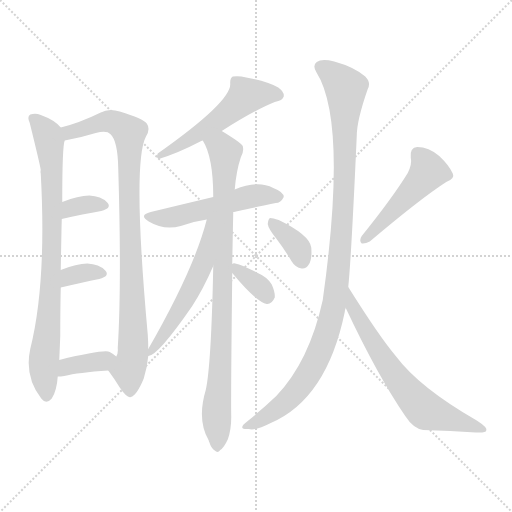
t = 0.00 s
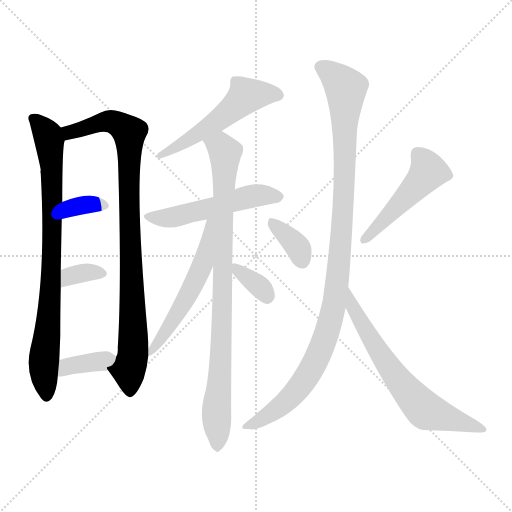
t = 2.03 s
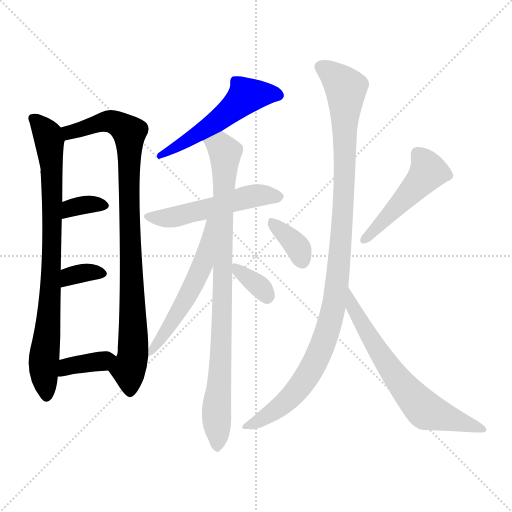
t = 4.07 s
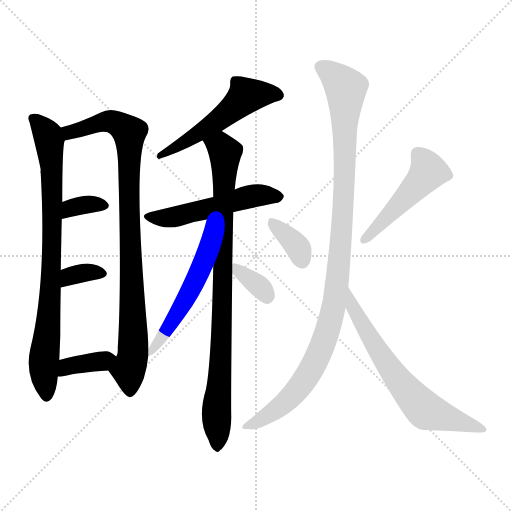
t = 6.10 s
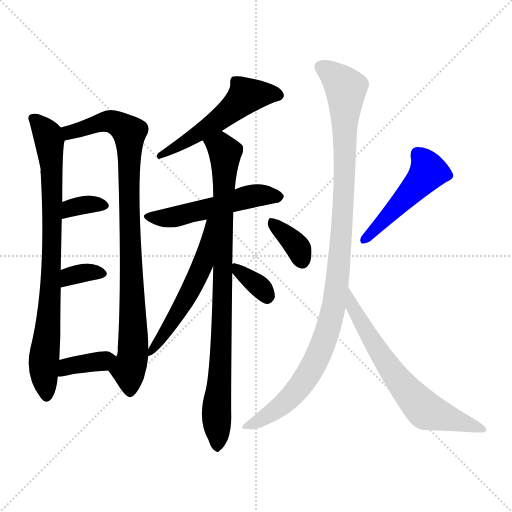
t = 8.13 s
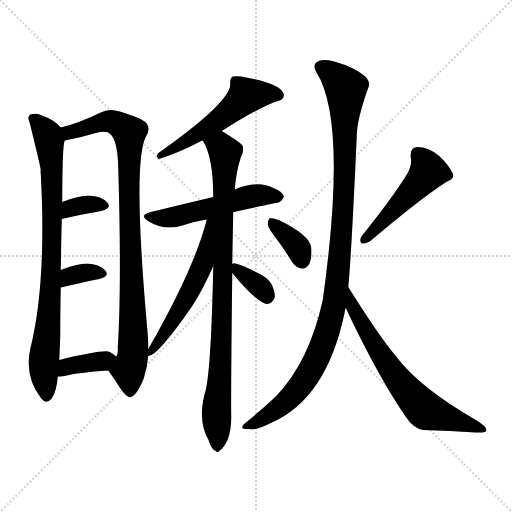
t = 10.17 s

The animated SVG that drew these frames (rendered in a browser with its animation timeline set to each time). Animation: 14 CSS @keyframes rules; one cycle of 10.17 s.

<svg version="1.1" viewBox="0 0 1024 1024" xmlns="http://www.w3.org/2000/svg">
  <g stroke="lightgray" stroke-dasharray="1,1" stroke-width="1" transform="scale(4, 4)">
    <line x1="0" y1="0" x2="256" y2="256"></line>
    <line x1="256" y1="0" x2="0" y2="256"></line>
    <line x1="128" y1="0" x2="128" y2="256"></line>
    <line x1="0" y1="128" x2="256" y2="128"></line>
  </g>
<g transform="scale(1, -1) translate(0, -900)">
   <style type="text/css">
    @keyframes keyframes0 {
      from {
       stroke: blue;
       stroke-dashoffset: 823;
       stroke-width: 128;
       }
       73% {
       animation-timing-function: step-end;
       stroke: blue;
       stroke-dashoffset: 0;
       stroke-width: 128;
       }
       to {
       stroke: black;
       stroke-width: 1024;
       }
       }
       #make-me-a-hanzi-animation-0 {
         animation: keyframes0 0.919759s both;
         animation-delay: 0.000000s;
         animation-timing-function: linear;
       }
    @keyframes keyframes1 {
      from {
       stroke: blue;
       stroke-dashoffset: 915;
       stroke-width: 128;
       }
       75% {
       animation-timing-function: step-end;
       stroke: blue;
       stroke-dashoffset: 0;
       stroke-width: 128;
       }
       to {
       stroke: black;
       stroke-width: 1024;
       }
       }
       #make-me-a-hanzi-animation-1 {
         animation: keyframes1 0.994629s both;
         animation-delay: 0.919759s;
         animation-timing-function: linear;
       }
    @keyframes keyframes2 {
      from {
       stroke: blue;
       stroke-dashoffset: 342;
       stroke-width: 128;
       }
       53% {
       animation-timing-function: step-end;
       stroke: blue;
       stroke-dashoffset: 0;
       stroke-width: 128;
       }
       to {
       stroke: black;
       stroke-width: 1024;
       }
       }
       #make-me-a-hanzi-animation-2 {
         animation: keyframes2 0.528320s both;
         animation-delay: 1.914388s;
         animation-timing-function: linear;
       }
    @keyframes keyframes3 {
      from {
       stroke: blue;
       stroke-dashoffset: 340;
       stroke-width: 128;
       }
       53% {
       animation-timing-function: step-end;
       stroke: blue;
       stroke-dashoffset: 0;
       stroke-width: 128;
       }
       to {
       stroke: black;
       stroke-width: 1024;
       }
       }
       #make-me-a-hanzi-animation-3 {
         animation: keyframes3 0.526693s both;
         animation-delay: 2.442708s;
         animation-timing-function: linear;
       }
    @keyframes keyframes4 {
      from {
       stroke: blue;
       stroke-dashoffset: 368;
       stroke-width: 128;
       }
       55% {
       animation-timing-function: step-end;
       stroke: blue;
       stroke-dashoffset: 0;
       stroke-width: 128;
       }
       to {
       stroke: black;
       stroke-width: 1024;
       }
       }
       #make-me-a-hanzi-animation-4 {
         animation: keyframes4 0.549479s both;
         animation-delay: 2.969401s;
         animation-timing-function: linear;
       }
    @keyframes keyframes5 {
      from {
       stroke: blue;
       stroke-dashoffset: 532;
       stroke-width: 128;
       }
       63% {
       animation-timing-function: step-end;
       stroke: blue;
       stroke-dashoffset: 0;
       stroke-width: 128;
       }
       to {
       stroke: black;
       stroke-width: 1024;
       }
       }
       #make-me-a-hanzi-animation-5 {
         animation: keyframes5 0.682943s both;
         animation-delay: 3.518880s;
         animation-timing-function: linear;
       }
    @keyframes keyframes6 {
      from {
       stroke: blue;
       stroke-dashoffset: 522;
       stroke-width: 128;
       }
       63% {
       animation-timing-function: step-end;
       stroke: blue;
       stroke-dashoffset: 0;
       stroke-width: 128;
       }
       to {
       stroke: black;
       stroke-width: 1024;
       }
       }
       #make-me-a-hanzi-animation-6 {
         animation: keyframes6 0.674805s both;
         animation-delay: 4.201823s;
         animation-timing-function: linear;
       }
    @keyframes keyframes7 {
      from {
       stroke: blue;
       stroke-dashoffset: 885;
       stroke-width: 128;
       }
       74% {
       animation-timing-function: step-end;
       stroke: blue;
       stroke-dashoffset: 0;
       stroke-width: 128;
       }
       to {
       stroke: black;
       stroke-width: 1024;
       }
       }
       #make-me-a-hanzi-animation-7 {
         animation: keyframes7 0.970215s both;
         animation-delay: 4.876628s;
         animation-timing-function: linear;
       }
    @keyframes keyframes8 {
      from {
       stroke: blue;
       stroke-dashoffset: 552;
       stroke-width: 128;
       }
       64% {
       animation-timing-function: step-end;
       stroke: blue;
       stroke-dashoffset: 0;
       stroke-width: 128;
       }
       to {
       stroke: black;
       stroke-width: 1024;
       }
       }
       #make-me-a-hanzi-animation-8 {
         animation: keyframes8 0.699219s both;
         animation-delay: 5.846842s;
         animation-timing-function: linear;
       }
    @keyframes keyframes9 {
      from {
       stroke: blue;
       stroke-dashoffset: 348;
       stroke-width: 128;
       }
       53% {
       animation-timing-function: step-end;
       stroke: blue;
       stroke-dashoffset: 0;
       stroke-width: 128;
       }
       to {
       stroke: black;
       stroke-width: 1024;
       }
       }
       #make-me-a-hanzi-animation-9 {
         animation: keyframes9 0.533203s both;
         animation-delay: 6.546061s;
         animation-timing-function: linear;
       }
    @keyframes keyframes10 {
      from {
       stroke: blue;
       stroke-dashoffset: 360;
       stroke-width: 128;
       }
       54% {
       animation-timing-function: step-end;
       stroke: blue;
       stroke-dashoffset: 0;
       stroke-width: 128;
       }
       to {
       stroke: black;
       stroke-width: 1024;
       }
       }
       #make-me-a-hanzi-animation-10 {
         animation: keyframes10 0.542969s both;
         animation-delay: 7.079264s;
         animation-timing-function: linear;
       }
    @keyframes keyframes11 {
      from {
       stroke: blue;
       stroke-dashoffset: 484;
       stroke-width: 128;
       }
       61% {
       animation-timing-function: step-end;
       stroke: blue;
       stroke-dashoffset: 0;
       stroke-width: 128;
       }
       to {
       stroke: black;
       stroke-width: 1024;
       }
       }
       #make-me-a-hanzi-animation-11 {
         animation: keyframes11 0.643880s both;
         animation-delay: 7.622233s;
         animation-timing-function: linear;
       }
    @keyframes keyframes12 {
      from {
       stroke: blue;
       stroke-dashoffset: 1069;
       stroke-width: 128;
       }
       78% {
       animation-timing-function: step-end;
       stroke: blue;
       stroke-dashoffset: 0;
       stroke-width: 128;
       }
       to {
       stroke: black;
       stroke-width: 1024;
       }
       }
       #make-me-a-hanzi-animation-12 {
         animation: keyframes12 1.119954s both;
         animation-delay: 8.266113s;
         animation-timing-function: linear;
       }
    @keyframes keyframes13 {
      from {
       stroke: blue;
       stroke-dashoffset: 652;
       stroke-width: 128;
       }
       68% {
       animation-timing-function: step-end;
       stroke: blue;
       stroke-dashoffset: 0;
       stroke-width: 128;
       }
       to {
       stroke: black;
       stroke-width: 1024;
       }
       }
       #make-me-a-hanzi-animation-13 {
         animation: keyframes13 0.780599s both;
         animation-delay: 9.386068s;
         animation-timing-function: linear;
       }
</style>
<path d="M 121.5 645.0 Q 109.5 660.0 81.5 670.0 Q 71.5 674.0 60.5 671.0 Q 53.5 667.0 59.5 654.0 Q 80.5 569.0 81.5 560.0 Q 80.5 557.0 81.5 553.0 Q 93.5 334.0 60.5 202.0 Q 48.5 147.0 82.5 103.0 Q 92.5 90.0 103.5 103.0 Q 113.5 118.0 115.5 147.0 L 118.5 180.0 Q 119.5 202.0 120.5 228.0 Q 120.5 280.0 121.5 325.0 L 121.5 360.0 Q 122.5 418.0 123.5 462.0 L 124.5 496.0 Q 124.5 610.0 129.5 619.0 C 132.5 635.0 132.5 635.0 121.5 645.0 Z" fill="lightgray"></path> 
<path d="M 216.5 159.0 Q 228.5 143.0 239.5 125.0 Q 254.5 103.0 261.5 106.0 Q 273.5 109.0 287.5 143.0 Q 294.5 165.0 296.5 188.0 L 296.5 202.0 Q 296.5 217.0 295.5 231.0 Q 264.5 573.0 291.5 626.0 Q 301.5 642.0 293.5 653.0 Q 286.5 663.0 239.5 677.0 Q 217.5 684.0 201.5 675.0 Q 158.5 654.0 121.5 645.0 C 92.5 637.0 100.5 613.0 129.5 619.0 Q 162.5 625.0 191.5 634.0 Q 213.5 640.0 220.5 632.0 Q 235.5 619.0 236.5 563.0 Q 243.5 331.0 235.5 204.0 Q 236.5 192.0 232.5 187.0 C 227.5 157.0 206.5 173.0 216.5 159.0 Z" fill="lightgray"></path> 
<path d="M 123.5 462.0 Q 166.5 472.0 202.5 478.0 Q 224.5 484.0 214.5 495.0 Q 202.5 508.0 178.5 509.0 Q 156.5 509.0 124.5 496.0 C 96.5 485.0 94.5 455.0 123.5 462.0 Z" fill="lightgray"></path> 
<path d="M 121.5 325.0 Q 164.5 335.0 198.5 342.0 Q 220.5 348.0 210.5 359.0 Q 198.5 372.0 174.5 373.0 Q 153.5 373.0 121.5 360.0 C 93.5 349.0 92.5 318.0 121.5 325.0 Z" fill="lightgray"></path> 
<path d="M 115.5 147.0 Q 121.5 147.0 128.5 148.0 Q 156.5 155.0 216.5 159.0 C 246.5 161.0 255.5 167.0 232.5 187.0 Q 228.5 191.0 219.5 196.0 Q 209.5 202.0 118.5 180.0 C 89.5 173.0 85.5 146.0 115.5 147.0 Z" fill="lightgray"></path> 
<path d="M 443.5 638.0 Q 509.5 680.0 549.5 696.0 Q 565.5 699.0 567.5 707.0 Q 568.5 717.0 556.5 725.0 Q 534.5 737.0 492.5 745.0 Q 477.5 749.0 465.5 747.0 Q 459.5 743.0 460.5 732.0 Q 461.5 696.0 315.5 593.0 Q 311.5 584.0 317.5 582.0 Q 356.5 594.0 400.5 617.0 Q 401.5 618.0 405.5 619.0 L 443.5 638.0 Z" fill="lightgray"></path> 
<path d="M 466.5 476.0 Q 470.5 477.0 551.5 494.0 Q 561.5 494.0 567.5 506.0 Q 567.5 516.0 546.5 524.0 Q 515.5 540.0 469.5 521.0 L 426.5 506.0 Q 363.5 491.0 301.5 476.0 Q 276.5 470.0 297.5 457.0 Q 327.5 439.0 361.5 448.0 Q 385.5 457.0 413.5 461.0 L 466.5 476.0 Z" fill="lightgray"></path> 
<path d="M 426.5 368.0 Q 422.5 169.0 411.5 120.0 Q 393.5 60.0 417.5 19.0 Q 417.5 18.0 418.5 16.0 Q 422.5 3.0 429.5 -1.0 Q 435.5 -7.0 440.5 0.0 Q 447.5 4.0 455.5 21.0 Q 462.5 40.0 462.5 66.0 Q 461.5 99.0 464.5 354.0 L 464.5 372.0 Q 465.5 429.0 466.5 476.0 L 469.5 521.0 Q 472.5 558.0 481.5 585.0 Q 488.5 597.0 485.5 608.0 Q 481.5 615.0 443.5 638.0 C 418.5 654.0 392.5 646.0 405.5 619.0 Q 426.5 586.0 426.5 506.0 L 426.5 368.0 Z" fill="lightgray"></path> 
<path d="M 296.5 188.0 Q 315.5 188.0 384.5 288.0 Q 406.5 322.0 426.5 368.0 C 481.5 492.0 421.5 490.0 413.5 461.0 Q 388.5 362.0 296.5 202.0 C 286.5 184.0 286.5 184.0 296.5 188.0 Z" fill="lightgray"></path> 
<path d="M 464.5 354.0 Q 512.5 296.0 533.5 292.0 Q 543.5 291.0 549.5 305.0 Q 550.5 315.0 543.5 331.0 Q 534.5 346.0 515.5 354.0 Q 484.5 370.0 470.5 373.0 Q 466.5 374.0 464.5 372.0 C 453.5 368.0 453.5 368.0 464.5 354.0 Z" fill="lightgray"></path> 
<path d="M 552.5 423.0 Q 568.5 402.0 583.5 377.0 Q 590.5 365.0 603.5 363.0 Q 612.5 362.0 617.5 371.0 Q 624.5 381.0 622.5 405.0 Q 619.5 430.0 557.5 460.0 Q 545.5 464.0 540.5 464.0 Q 536.5 463.0 535.5 452.0 Q 536.5 443.0 552.5 423.0 Z" fill="lightgray"></path> 
<path d="M 815.5 554.0 Q 785.5 505.0 723.5 428.0 Q 717.5 419.0 723.5 413.0 Q 730.5 412.0 739.5 417.0 Q 842.5 504.0 892.5 536.0 Q 910.5 543.0 905.5 553.0 Q 898.5 569.0 878.5 588.0 Q 857.5 606.0 834.5 606.0 Q 819.5 605.0 821.5 585.0 Q 824.5 572.0 815.5 554.0 Z" fill="lightgray"></path> 
<path d="M 696.5 326.0 Q 702.5 383.0 713.5 628.0 Q 713.5 659.0 735.5 722.0 Q 742.5 735.0 730.5 747.0 Q 708.5 766.0 668.5 777.0 Q 643.5 783.0 633.5 776.0 Q 624.5 769.0 632.5 756.0 Q 695.5 657.0 645.5 300.0 Q 618.5 177.0 552.5 108.0 Q 527.5 84.0 495.5 58.0 Q 483.5 49.0 484.5 45.0 Q 485.5 41.0 497.5 42.0 Q 510.5 38.0 541.5 54.0 Q 653.5 102.0 689.5 276.0 Q 689.5 280.0 691.5 284.0 L 696.5 326.0 Z" fill="lightgray"></path> 
<path d="M 691.5 284.0 Q 755.5 148.0 810.5 68.0 Q 826.5 43.0 846.5 40.0 Q 901.5 39.0 951.5 35.0 Q 972.5 34.0 972.5 39.0 Q 975.5 45.0 953.5 59.0 Q 838.5 125.0 791.5 188.0 Q 758.5 227.0 696.5 326.0 C 680.5 351.0 678.5 311.0 691.5 284.0 Z" fill="lightgray"></path> 
      <clipPath id="make-me-a-hanzi-clip-0">
      <path d="M 121.5 645.0 Q 109.5 660.0 81.5 670.0 Q 71.5 674.0 60.5 671.0 Q 53.5 667.0 59.5 654.0 Q 80.5 569.0 81.5 560.0 Q 80.5 557.0 81.5 553.0 Q 93.5 334.0 60.5 202.0 Q 48.5 147.0 82.5 103.0 Q 92.5 90.0 103.5 103.0 Q 113.5 118.0 115.5 147.0 L 118.5 180.0 Q 119.5 202.0 120.5 228.0 Q 120.5 280.0 121.5 325.0 L 121.5 360.0 Q 122.5 418.0 123.5 462.0 L 124.5 496.0 Q 124.5 610.0 129.5 619.0 C 132.5 635.0 132.5 635.0 121.5 645.0 Z" fill="lightgray"></path>
      </clipPath>
      <path clip-path="url(#make-me-a-hanzi-clip-0)" d="M 66.5 663.0 L 95.5 628.0 L 104.5 557.0 L 103.5 368.0 L 87.5 177.0 L 93.5 108.0 " fill="none" id="make-me-a-hanzi-animation-0" stroke-dasharray="695 1390" stroke-linecap="round"></path>

      <clipPath id="make-me-a-hanzi-clip-1">
      <path d="M 216.5 159.0 Q 228.5 143.0 239.5 125.0 Q 254.5 103.0 261.5 106.0 Q 273.5 109.0 287.5 143.0 Q 294.5 165.0 296.5 188.0 L 296.5 202.0 Q 296.5 217.0 295.5 231.0 Q 264.5 573.0 291.5 626.0 Q 301.5 642.0 293.5 653.0 Q 286.5 663.0 239.5 677.0 Q 217.5 684.0 201.5 675.0 Q 158.5 654.0 121.5 645.0 C 92.5 637.0 100.5 613.0 129.5 619.0 Q 162.5 625.0 191.5 634.0 Q 213.5 640.0 220.5 632.0 Q 235.5 619.0 236.5 563.0 Q 243.5 331.0 235.5 204.0 Q 236.5 192.0 232.5 187.0 C 227.5 157.0 206.5 173.0 216.5 159.0 Z" fill="lightgray"></path>
      </clipPath>
      <path clip-path="url(#make-me-a-hanzi-clip-1)" d="M 129.5 640.0 L 150.5 637.0 L 214.5 658.0 L 242.5 649.0 L 258.5 635.0 L 257.5 495.0 L 267.5 242.0 L 265.5 184.0 L 257.5 159.0 L 260.5 117.0 " fill="none" id="make-me-a-hanzi-animation-1" stroke-dasharray="787 1574" stroke-linecap="round"></path>

      <clipPath id="make-me-a-hanzi-clip-2">
      <path d="M 123.5 462.0 Q 166.5 472.0 202.5 478.0 Q 224.5 484.0 214.5 495.0 Q 202.5 508.0 178.5 509.0 Q 156.5 509.0 124.5 496.0 C 96.5 485.0 94.5 455.0 123.5 462.0 Z" fill="lightgray"></path>
      </clipPath>
      <path clip-path="url(#make-me-a-hanzi-clip-2)" d="M 129.5 467.0 L 136.5 479.0 L 151.5 487.0 L 206.5 488.0 " fill="none" id="make-me-a-hanzi-animation-2" stroke-dasharray="214 428" stroke-linecap="round"></path>

      <clipPath id="make-me-a-hanzi-clip-3">
      <path d="M 121.5 325.0 Q 164.5 335.0 198.5 342.0 Q 220.5 348.0 210.5 359.0 Q 198.5 372.0 174.5 373.0 Q 153.5 373.0 121.5 360.0 C 93.5 349.0 92.5 318.0 121.5 325.0 Z" fill="lightgray"></path>
      </clipPath>
      <path clip-path="url(#make-me-a-hanzi-clip-3)" d="M 129.5 331.0 L 134.5 343.0 L 148.5 351.0 L 179.5 356.0 L 202.5 352.0 " fill="none" id="make-me-a-hanzi-animation-3" stroke-dasharray="212 424" stroke-linecap="round"></path>

      <clipPath id="make-me-a-hanzi-clip-4">
      <path d="M 115.5 147.0 Q 121.5 147.0 128.5 148.0 Q 156.5 155.0 216.5 159.0 C 246.5 161.0 255.5 167.0 232.5 187.0 Q 228.5 191.0 219.5 196.0 Q 209.5 202.0 118.5 180.0 C 89.5 173.0 85.5 146.0 115.5 147.0 Z" fill="lightgray"></path>
      </clipPath>
      <path clip-path="url(#make-me-a-hanzi-clip-4)" d="M 121.5 152.0 L 135.5 169.0 L 203.5 177.0 L 222.5 187.0 " fill="none" id="make-me-a-hanzi-animation-4" stroke-dasharray="240 480" stroke-linecap="round"></path>

      <clipPath id="make-me-a-hanzi-clip-5">
      <path d="M 443.5 638.0 Q 509.5 680.0 549.5 696.0 Q 565.5 699.0 567.5 707.0 Q 568.5 717.0 556.5 725.0 Q 534.5 737.0 492.5 745.0 Q 477.5 749.0 465.5 747.0 Q 459.5 743.0 460.5 732.0 Q 461.5 696.0 315.5 593.0 Q 311.5 584.0 317.5 582.0 Q 356.5 594.0 400.5 617.0 Q 401.5 618.0 405.5 619.0 L 443.5 638.0 Z" fill="lightgray"></path>
      </clipPath>
      <path clip-path="url(#make-me-a-hanzi-clip-5)" d="M 557.5 710.0 L 492.5 708.0 L 416.5 645.0 L 347.5 603.0 L 327.5 599.0 L 322.5 589.0 " fill="none" id="make-me-a-hanzi-animation-5" stroke-dasharray="404 808" stroke-linecap="round"></path>

      <clipPath id="make-me-a-hanzi-clip-6">
      <path d="M 466.5 476.0 Q 470.5 477.0 551.5 494.0 Q 561.5 494.0 567.5 506.0 Q 567.5 516.0 546.5 524.0 Q 515.5 540.0 469.5 521.0 L 426.5 506.0 Q 363.5 491.0 301.5 476.0 Q 276.5 470.0 297.5 457.0 Q 327.5 439.0 361.5 448.0 Q 385.5 457.0 413.5 461.0 L 466.5 476.0 Z" fill="lightgray"></path>
      </clipPath>
      <path clip-path="url(#make-me-a-hanzi-clip-6)" d="M 297.5 467.0 L 351.5 466.0 L 500.5 507.0 L 557.5 507.0 " fill="none" id="make-me-a-hanzi-animation-6" stroke-dasharray="394 788" stroke-linecap="round"></path>

      <clipPath id="make-me-a-hanzi-clip-7">
      <path d="M 426.5 368.0 Q 422.5 169.0 411.5 120.0 Q 393.5 60.0 417.5 19.0 Q 417.5 18.0 418.5 16.0 Q 422.5 3.0 429.5 -1.0 Q 435.5 -7.0 440.5 0.0 Q 447.5 4.0 455.5 21.0 Q 462.5 40.0 462.5 66.0 Q 461.5 99.0 464.5 354.0 L 464.5 372.0 Q 465.5 429.0 466.5 476.0 L 469.5 521.0 Q 472.5 558.0 481.5 585.0 Q 488.5 597.0 485.5 608.0 Q 481.5 615.0 443.5 638.0 C 418.5 654.0 392.5 646.0 405.5 619.0 Q 426.5 586.0 426.5 506.0 L 426.5 368.0 Z" fill="lightgray"></path>
      </clipPath>
      <path clip-path="url(#make-me-a-hanzi-clip-7)" d="M 414.5 618.0 L 442.5 606.0 L 450.5 595.0 L 434.5 10.0 " fill="none" id="make-me-a-hanzi-animation-7" stroke-dasharray="757 1514" stroke-linecap="round"></path>

      <clipPath id="make-me-a-hanzi-clip-8">
      <path d="M 296.5 188.0 Q 315.5 188.0 384.5 288.0 Q 406.5 322.0 426.5 368.0 C 481.5 492.0 421.5 490.0 413.5 461.0 Q 388.5 362.0 296.5 202.0 C 286.5 184.0 286.5 184.0 296.5 188.0 Z" fill="lightgray"></path>
      </clipPath>
      <path clip-path="url(#make-me-a-hanzi-clip-8)" d="M 421.5 458.0 L 398.5 354.0 L 340.5 248.0 L 297.5 195.0 " fill="none" id="make-me-a-hanzi-animation-8" stroke-dasharray="424 848" stroke-linecap="round"></path>

      <clipPath id="make-me-a-hanzi-clip-9">
      <path d="M 464.5 354.0 Q 512.5 296.0 533.5 292.0 Q 543.5 291.0 549.5 305.0 Q 550.5 315.0 543.5 331.0 Q 534.5 346.0 515.5 354.0 Q 484.5 370.0 470.5 373.0 Q 466.5 374.0 464.5 372.0 C 453.5 368.0 453.5 368.0 464.5 354.0 Z" fill="lightgray"></path>
      </clipPath>
      <path clip-path="url(#make-me-a-hanzi-clip-9)" d="M 468.5 368.0 L 480.5 352.0 L 518.5 328.0 L 534.5 306.0 " fill="none" id="make-me-a-hanzi-animation-9" stroke-dasharray="220 440" stroke-linecap="round"></path>

      <clipPath id="make-me-a-hanzi-clip-10">
      <path d="M 552.5 423.0 Q 568.5 402.0 583.5 377.0 Q 590.5 365.0 603.5 363.0 Q 612.5 362.0 617.5 371.0 Q 624.5 381.0 622.5 405.0 Q 619.5 430.0 557.5 460.0 Q 545.5 464.0 540.5 464.0 Q 536.5 463.0 535.5 452.0 Q 536.5 443.0 552.5 423.0 Z" fill="lightgray"></path>
      </clipPath>
      <path clip-path="url(#make-me-a-hanzi-clip-10)" d="M 542.5 456.0 L 585.5 418.0 L 605.5 376.0 " fill="none" id="make-me-a-hanzi-animation-10" stroke-dasharray="232 464" stroke-linecap="round"></path>

      <clipPath id="make-me-a-hanzi-clip-11">
      <path d="M 815.5 554.0 Q 785.5 505.0 723.5 428.0 Q 717.5 419.0 723.5 413.0 Q 730.5 412.0 739.5 417.0 Q 842.5 504.0 892.5 536.0 Q 910.5 543.0 905.5 553.0 Q 898.5 569.0 878.5 588.0 Q 857.5 606.0 834.5 606.0 Q 819.5 605.0 821.5 585.0 Q 824.5 572.0 815.5 554.0 Z" fill="lightgray"></path>
      </clipPath>
      <path clip-path="url(#make-me-a-hanzi-clip-11)" d="M 835.5 591.0 L 856.5 557.0 L 755.5 445.0 L 726.5 421.0 " fill="none" id="make-me-a-hanzi-animation-11" stroke-dasharray="356 712" stroke-linecap="round"></path>

      <clipPath id="make-me-a-hanzi-clip-12">
      <path d="M 696.5 326.0 Q 702.5 383.0 713.5 628.0 Q 713.5 659.0 735.5 722.0 Q 742.5 735.0 730.5 747.0 Q 708.5 766.0 668.5 777.0 Q 643.5 783.0 633.5 776.0 Q 624.5 769.0 632.5 756.0 Q 695.5 657.0 645.5 300.0 Q 618.5 177.0 552.5 108.0 Q 527.5 84.0 495.5 58.0 Q 483.5 49.0 484.5 45.0 Q 485.5 41.0 497.5 42.0 Q 510.5 38.0 541.5 54.0 Q 653.5 102.0 689.5 276.0 Q 689.5 280.0 691.5 284.0 L 696.5 326.0 Z" fill="lightgray"></path>
      </clipPath>
      <path clip-path="url(#make-me-a-hanzi-clip-12)" d="M 642.5 766.0 L 668.5 748.0 L 691.5 720.0 L 687.5 503.0 L 669.5 294.0 L 641.5 202.0 L 606.5 136.0 L 561.5 88.0 L 491.5 45.0 " fill="none" id="make-me-a-hanzi-animation-12" stroke-dasharray="941 1882" stroke-linecap="round"></path>

      <clipPath id="make-me-a-hanzi-clip-13">
      <path d="M 691.5 284.0 Q 755.5 148.0 810.5 68.0 Q 826.5 43.0 846.5 40.0 Q 901.5 39.0 951.5 35.0 Q 972.5 34.0 972.5 39.0 Q 975.5 45.0 953.5 59.0 Q 838.5 125.0 791.5 188.0 Q 758.5 227.0 696.5 326.0 C 680.5 351.0 678.5 311.0 691.5 284.0 Z" fill="lightgray"></path>
      </clipPath>
      <path clip-path="url(#make-me-a-hanzi-clip-13)" d="M 699.5 304.0 L 706.5 281.0 L 770.5 177.0 L 850.5 79.0 L 967.5 41.0 " fill="none" id="make-me-a-hanzi-animation-13" stroke-dasharray="524 1048" stroke-linecap="round"></path>

</g>
</svg>
